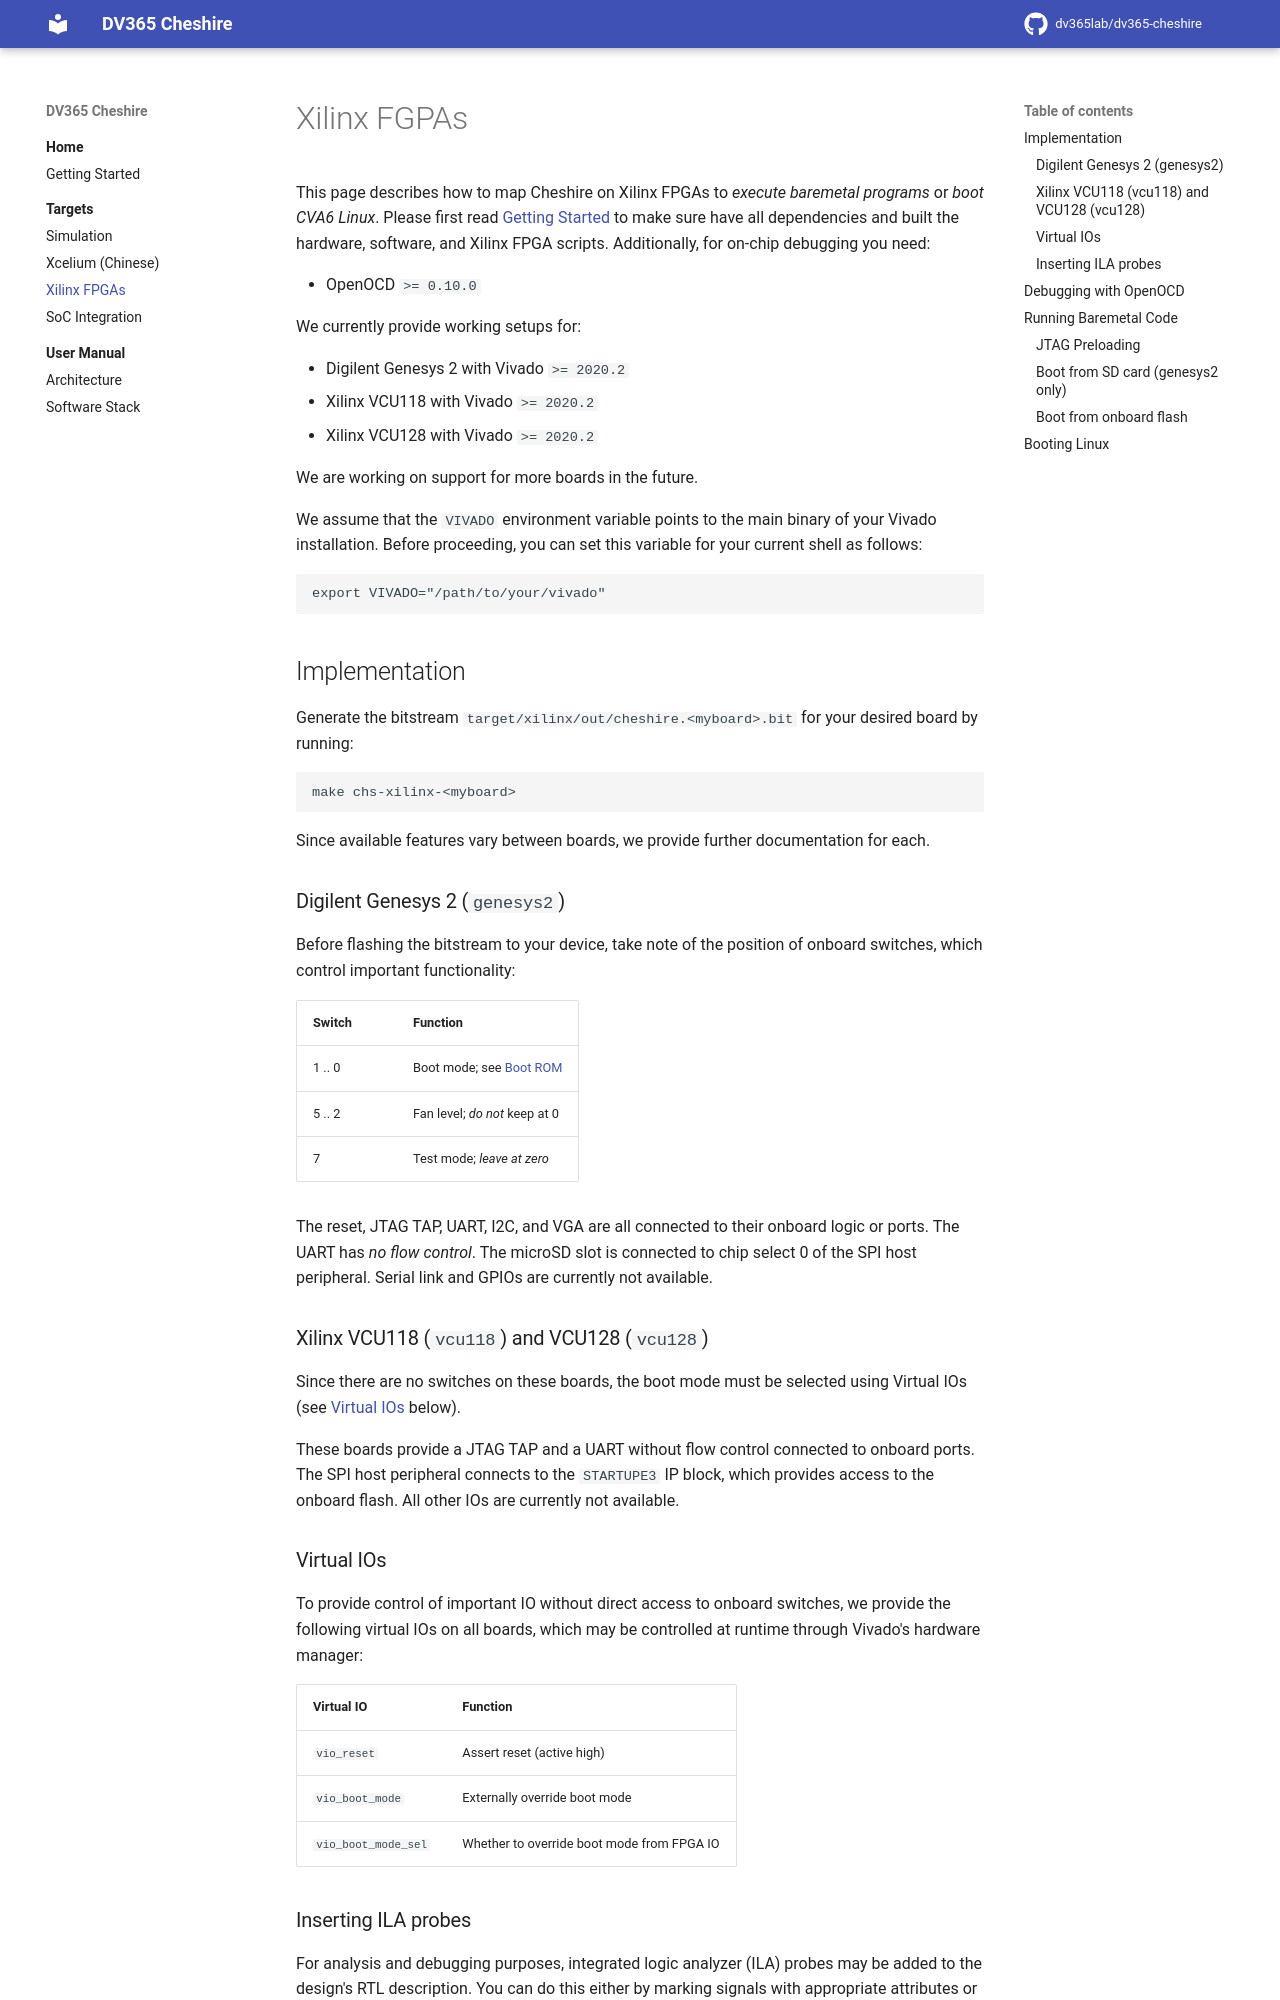

repository: dv365lab/dv365-cheshire · page: tg/xilinx/index.html · generator: mkdocs

# Xilinx FGPAs

This page describes how to map Cheshire on Xilinx FPGAs to *execute baremetal programs* or *boot CVA6 Linux*. Please first read [Getting Started](../gs.md) to make sure have all dependencies and built the hardware, software, and Xilinx FPGA scripts. Additionally, for on-chip debugging you need:

- OpenOCD `>= 0.10.0`

We currently provide working setups for:

- Digilent Genesys 2 with Vivado `>= 2020.2`
- Xilinx VCU118 with Vivado `>= 2020.2`
- Xilinx VCU128 with Vivado `>= 2020.2`

We are working on support for more boards in the future.

We assume that the `VIVADO` environment variable points to the main binary of your Vivado installation. Before proceeding, you can set this variable for your current shell as follows:

```
export VIVADO="/path/to/your/vivado"
```

## Implementation

Generate the bitstream `target/xilinx/out/cheshire.<myboard>.bit` for your desired board by running:

```
make chs-xilinx-<myboard>
```

Since available features vary between boards, we provide further documentation for each.

### Digilent Genesys 2 (`genesys2`)

Before flashing the bitstream to your device, take note of the position of onboard switches, which control important functionality:

  | Switch | Function                                        |
  | ------ | ------------------------------------------------|
  | 1 .. 0 | Boot mode; see [Boot ROM](../um/sw.md#boot-rom) |
  | 5 .. 2 | Fan level; *do not* keep at 0                   |
  | 7      | Test mode; *leave at zero*                      |

The reset, JTAG TAP, UART, I2C, and VGA are all connected to their onboard logic or ports. The UART has *no flow control*. The microSD slot is connected to chip select 0 of the SPI host peripheral. Serial link and GPIOs are currently not available.

### Xilinx VCU118 (`vcu118`) and VCU128 (`vcu128`)

Since there are no switches on these boards, the boot mode must be selected using Virtual IOs (see [Virtual IOs](#virtual_ios) below).

These boards provide a JTAG TAP and a UART without flow control connected to onboard ports. The SPI host peripheral connects to the `STARTUPE3` IP block, which provides access to the onboard flash. All other IOs are currently not available.

### Virtual IOs

To provide control of important IO without direct access to onboard switches, we provide the following virtual IOs on all boards, which may be controlled at runtime through Vivado's hardware manager:

  | Virtual IO          | Function                                   |
  | ------------------- | -------------------------------------------|
  | `vio_reset`         | Assert reset (active high)                 |
  | `vio_boot_mode`     | Externally override boot mode              |
  | `vio_boot_mode_sel` | Whether to override boot mode from FPGA IO |
